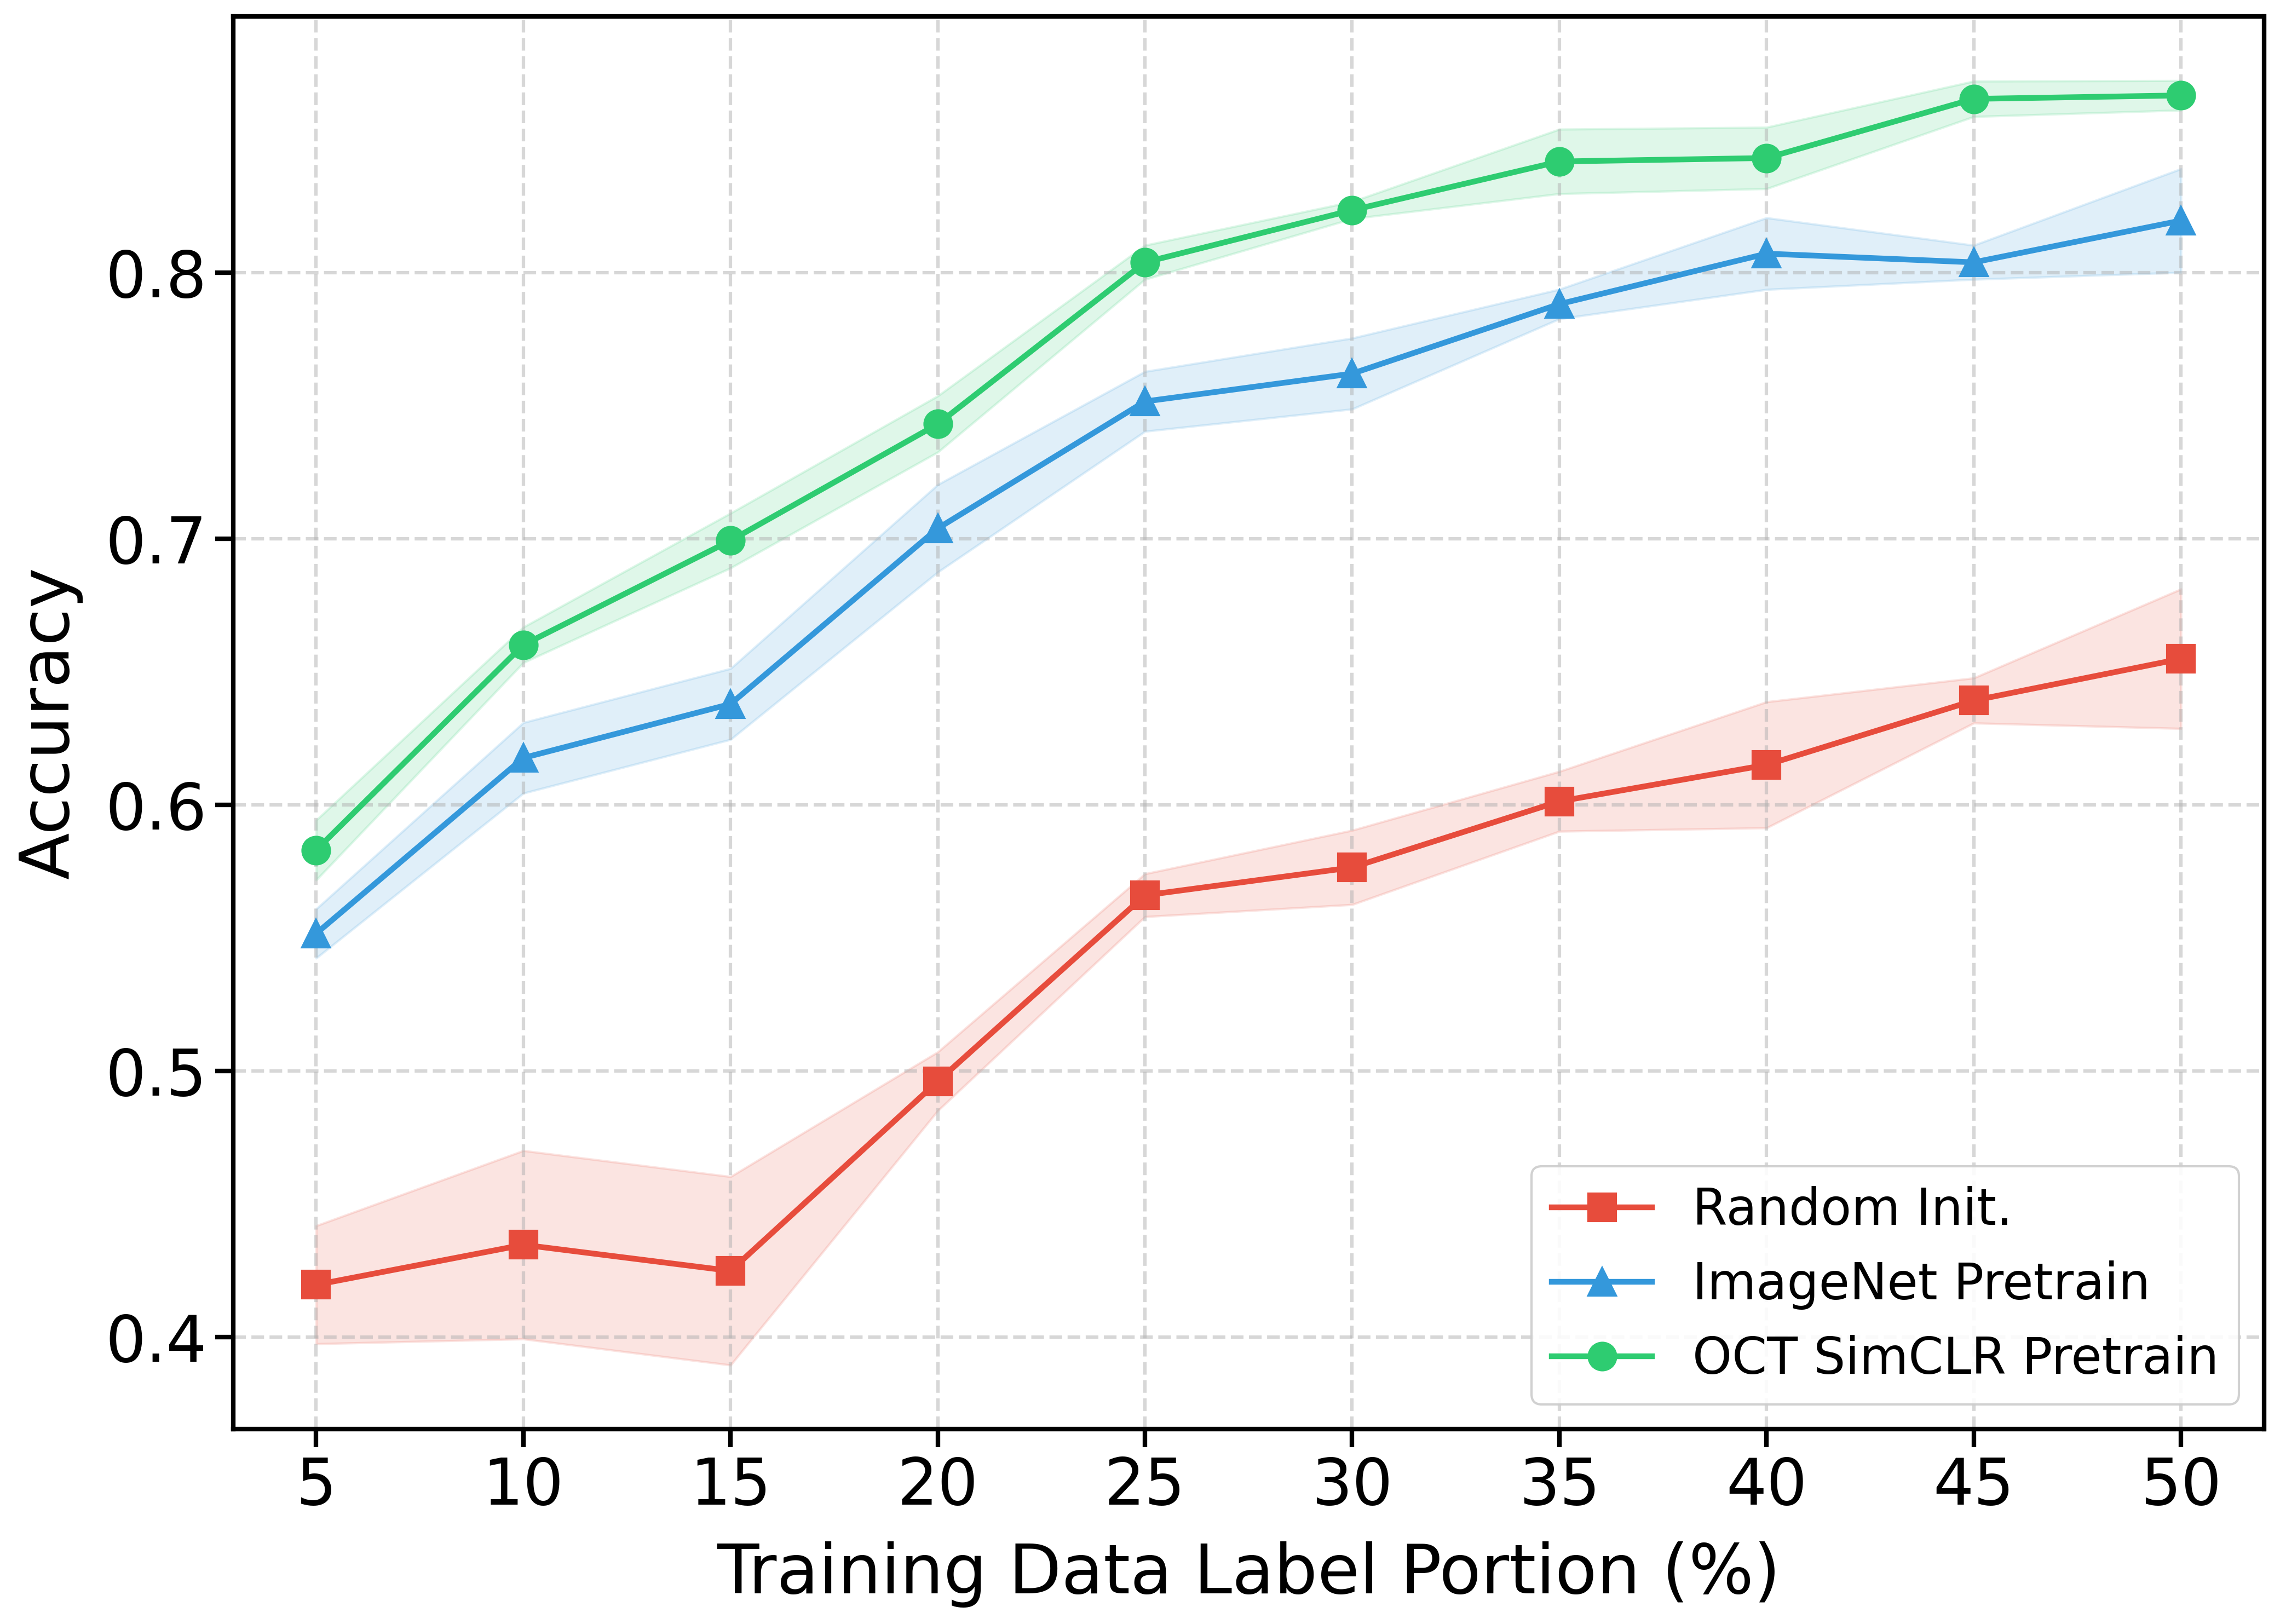

Write Python code to recreate this figure.
#!/usr/bin/env python3
# -*- coding: utf-8 -*-
import os
import json
import numpy as np
import matplotlib.pyplot as plt

def load_json_data(json_path):
    """載入JSON檔案並計算每個portion的均值和標準差"""
    if not os.path.exists(json_path):
        print(f"Warning: {json_path} does not exist!")
        return {}
    
    with open(json_path, 'r', encoding='utf-8') as f:
        data = json.load(f)
    
    stats = {}
    for portion_str, values in data.items():
        portion = float(portion_str)
        arr = np.array(values, dtype=float)
        stats[portion] = (arr.mean(), arr.std())
    
    print(f"Loaded {json_path}: {len(stats)} portions")
    return stats

def plot_comparison(data_paths, portion_range=(0, 100), output_path='./plot/comparison.png', x_margin=2.0):
    """
    繪製三條折線圖比較
    
    Args:
        data_paths: dict, 包含三個方法的JSON路徑
            {
                'random_init': 'path/to/random.json',
                'imagenet': 'path/to/imagenet.json',
                'simclr': 'path/to/simclr.json'
            }
        portion_range: tuple, 要顯示的portion範圍 (min, max)
        output_path: str, 輸出圖片路徑
        x_margin: float, x軸左右的空白邊距
    """
    # 載入數據
    print("Loading data...")
    random_stats = load_json_data(data_paths['random_init'])
    imagenet_stats = load_json_data(data_paths['imagenet'])
    simclr_stats = load_json_data(data_paths['simclr'])
    
    # 過濾數據範圍
    def filter_by_range(stats_dict, min_p, max_p):
        return {k: v for k, v in stats_dict.items() if min_p <= k <= max_p}
    
    random_stats = filter_by_range(random_stats, portion_range[0], portion_range[1])
    imagenet_stats = filter_by_range(imagenet_stats, portion_range[0], portion_range[1])
    simclr_stats = filter_by_range(simclr_stats, portion_range[0], portion_range[1])
    
    # 創建圖表
    fig, ax = plt.subplots(figsize=(14, 10))
    
    # 配置：顏色、標記、線型
    configs = {
        'Random Init.': {
            'data': random_stats,
            'color': '#E74C3C',
            'marker': 's',
            'linestyle': '-'
        },
        'ImageNet Pretrain': {
            'data': imagenet_stats,
            'color': '#3498DB',
            'marker': '^',
            'linestyle': '-'
        },
        'OCT SimCLR Pretrain': {
            'data': simclr_stats,
            'color': '#2ECC71',
            'marker': 'o',
            'linestyle': '-'
        }
    }
    
    # 繪製折線
    for label, config in configs.items():
        stats = config['data']
        if stats:
            portions = sorted(stats.keys())
            means = [stats[p][0] for p in portions]
            stds = [stats[p][1] for p in portions]
            
            ax.plot(portions, means, 
                   marker=config['marker'],
                   label=label,
                   color=config['color'],
                   linewidth=2.5,
                   markersize=12,
                   linestyle=config['linestyle'])
            
            ax.fill_between(portions, 
                          np.array(means) - np.array(stds),
                          np.array(means) + np.array(stds),
                          color=config['color'],
                          alpha=0.15)
    
    # 設置圖表屬性
    ax.set_xlabel('Training Data Label Portion (%)', fontsize=30, labelpad=10)
    ax.set_ylabel('Accuracy', fontsize=30, labelpad=10)
    ax.tick_params(axis='both', labelsize=28, width=2, length=8)
    ax.grid(axis='both', linestyle='--', alpha=0.5, linewidth=1.5)
    
    # 設置x軸範圍（增加左右空白）和刻度
    ax.set_xlim(portion_range[0] - x_margin, portion_range[1] + x_margin)
    x_ticks = np.arange(portion_range[0], portion_range[1] + 1, 5)
    ax.set_xticks(x_ticks)
    
    # 增粗邊框
    for spine in ax.spines.values():
        spine.set_linewidth(2)
    
    # 添加圖例
    ax.legend(fontsize=22, framealpha=0.9, loc='lower right')
    
    # 調整佈局
    fig.tight_layout()
    
    # 保存圖片
    os.makedirs(os.path.dirname(output_path), exist_ok=True)
    fig.savefig(output_path, bbox_inches='tight', dpi=300)
    print(f"\nSaved figure to {output_path}")
    
    # 顯示統計信息
    print("\n=== Statistics Summary ===")
    for label, config in configs.items():
        stats = config['data']
        if stats:
            portions = sorted(stats.keys())
            final_mean, final_std = stats[portions[-1]]
            print(f"{label}: {len(portions)} portions, final: {final_mean:.4f} ± {final_std:.4f}")

def main():
    """主函數"""
    # ============ 在這裡設置三組數據的JSON路徑 ============
    data_paths = {
        'random_init': './exp_results/classification_hard/cold_start_no_pretrained/random42_lr5e-05_bs16.json',
        'imagenet': './exp_results/classification_hard/cold_start/random42_lr5e-05_bs16.json',
        'simclr': './exp_results/classification_hard/cold_start_pretrained_simclr/random42_lr5e-05_bs16.json'
    }
    
    # 設置參數
    portion_range = (5, 50.0)  # 可以修改這個範圍
    output_path = './classification//figs/weights_init/plot_across_label_portion.png'
    x_margin = 2.0  # 調整這個值來控制左右空白的大小（例如：1.0, 2.0, 3.0）
    
    # 繪製圖表
    plot_comparison(data_paths, portion_range=portion_range, output_path=output_path, x_margin=x_margin)

if __name__ == "__main__":
    main()
